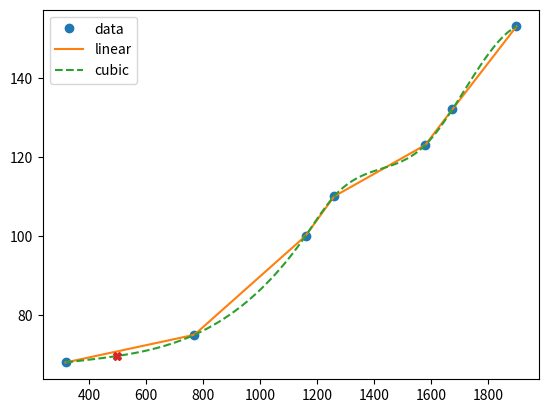

Write Python code to recreate this figure.
from scipy.interpolate import interp1d
import numpy as np

y = [68 ,75, 100, 110, 123, 132, 153]
x = [318, 770, 1160, 1260, 1580, 1675, 1900]
f = interp1d(x, y)
f2 = interp1d(x, y, kind='cubic')

xnew = np.linspace(318, 1900, num=100, endpoint=True)
import matplotlib.pyplot as plt
plt.plot(x, y, 'o', xnew, f(xnew), '-', xnew, f2(xnew), '--', 500, f2(500), 'X')
plt.legend(['data', 'linear', 'cubic'], loc='best')
plt.show()
print(f2(500))